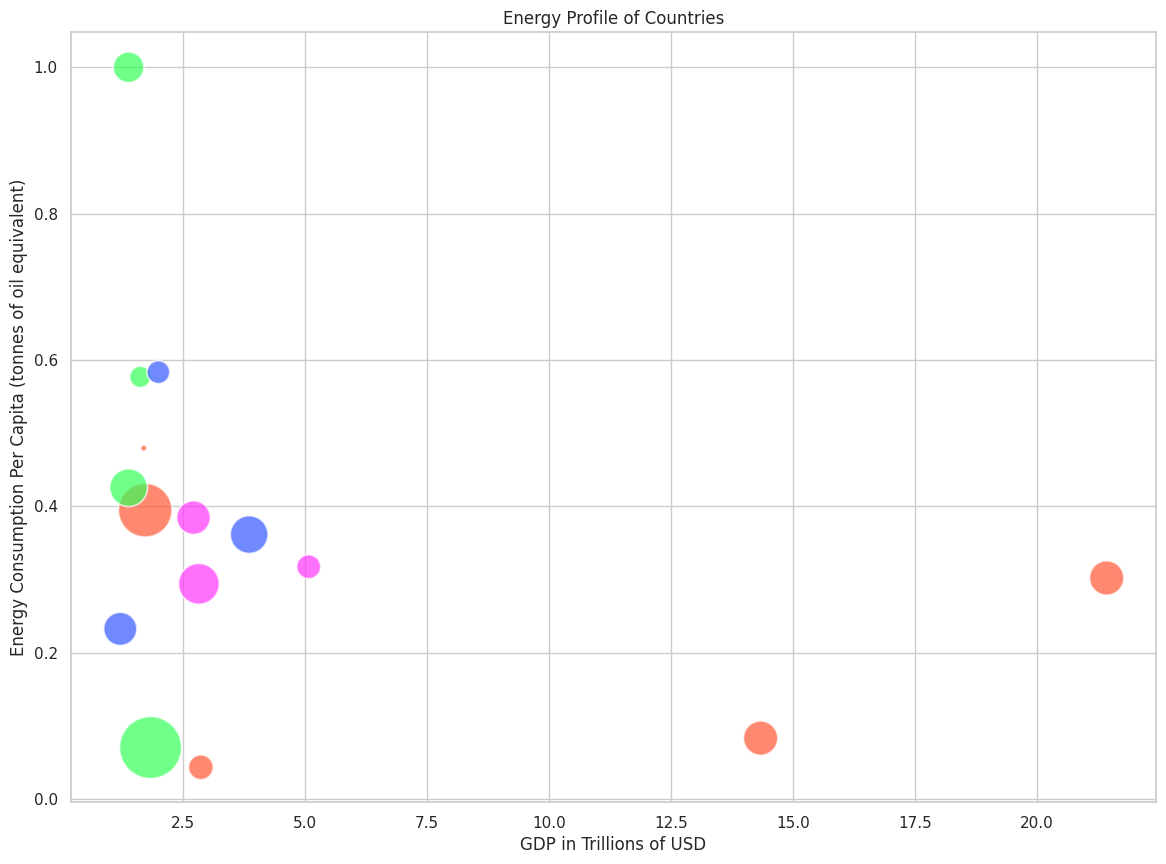

Reproduce this figure in Python.

import seaborn as sns
import matplotlib.pyplot as plt
import pandas as pd

data = pd.DataFrame({
    'Country': ['United States', 'China', 'Japan', 'Germany', 'India',
                'United Kingdom', 'France', 'Brazil', 'Canada', 'Russia',
                'Australia', 'South Korea', 'Italy', 'Mexico', 'Spain'],
    'GDP_Trillion': [21.43, 14.34, 5.08, 3.86, 2.87, 2.83, 2.72, 1.84, 1.73, 1.70, 1.39, 1.63, 2.00, 1.22, 1.39],
    'Renewable_Production': [2.5, 3.0, 0.5, 0.9, 0.8, 0.7, 0.6, 1.2, 0.9, 0.1, 0.5, 0.3, 0.4, 0.7, 0.6],
    'Total_Energy_Consumption': [100, 120, 40, 30, 60, 20, 25, 15, 15, 70, 25, 30, 35, 30, 20],
    'Population_Millions': [331, 1441, 126, 83, 1380, 68, 65, 213, 38, 146, 25, 52, 60, 129, 47]
})

# calculate per capita energy consumption
data['Energy_Per_Capita'] = data['Total_Energy_Consumption'] / data['Population_Millions']

# size for bubble
data['Renewable_Ratio'] = data['Renewable_Production'] / data['Total_Energy_Consumption']

# Set style
sns.set(style='whitegrid')

# Create the bubble chart
plt.figure(figsize=(14, 10))
bubble = sns.scatterplot(data=data, x='GDP_Trillion', y='Energy_Per_Capita',
                         size='Renewable_Ratio', hue='Renewable_Ratio',
                         palette=['#FF5733','#33FF57','#3357FF','#FF33FB'],
                         legend=False, alpha=0.7, sizes=(20, 2000))

# Adjust the labels and title
plt.xlabel('GDP in Trillions of USD')
plt.ylabel('Energy Consumption Per Capita (tonnes of oil equivalent)')
plt.title('Energy Profile of Countries')

# Show the plot
plt.show()
